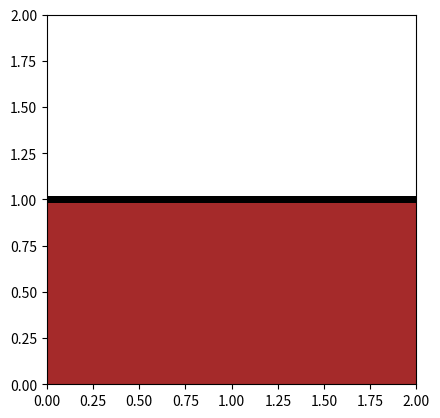

The matplotlib source for this figure:
import matplotlib.pyplot as plt
import numpy as np

fig = plt.figure()
ax = fig.add_subplot(1, 1, 1)

# matplotlib.patches.Rectangle(xy, width, height, angle=0.0, **kwargs)
rect = plt.Rectangle((0, 0),2, 1,color='brown',alpha=1)

#class matplotlib.patches.Circle(xy, radius=5, **kwargs)[source]
# circ = plt.Circle((1,0.5),0.25,color="yellow")

#class matplotlib.lines.Line2D(xdata, ydata, linewidth=None, linestyle=None, color=None, marker=None, markersize=None, markeredgewidth=None, markeredgecolor=None, markerfacecolor=None, markerfacecoloralt='none', fillstyle=None, antialiased=None, dash_capstyle=None, solid_capstyle=None, dash_joinstyle=None, solid_joinstyle=None, pickradius=5, drawstyle=None, markevery=None, **kwargs)[source]
line = plt.Line2D([0, 2],[1, 1],color='black',linewidth=5)

y1 = np.linspace(0.5,1.5,20)
y2 = np.linspace(1.5,0.5,40)
y = np.concatenate((y1,y2))
for j in range(3):
    for i in range(len(y)):
        circ = plt.Circle((1,y[i]),0.25,color="yellow")
        ax.add_patch(circ)
        ax.add_patch(rect)
        ax.add_line(line)
        plt.xlim(0,2)
        plt.ylim(0,2)
        plt.gca().set_aspect('equal')
        plt.pause(0.05)
        circ.remove()

# plt.show()
plt.close()
